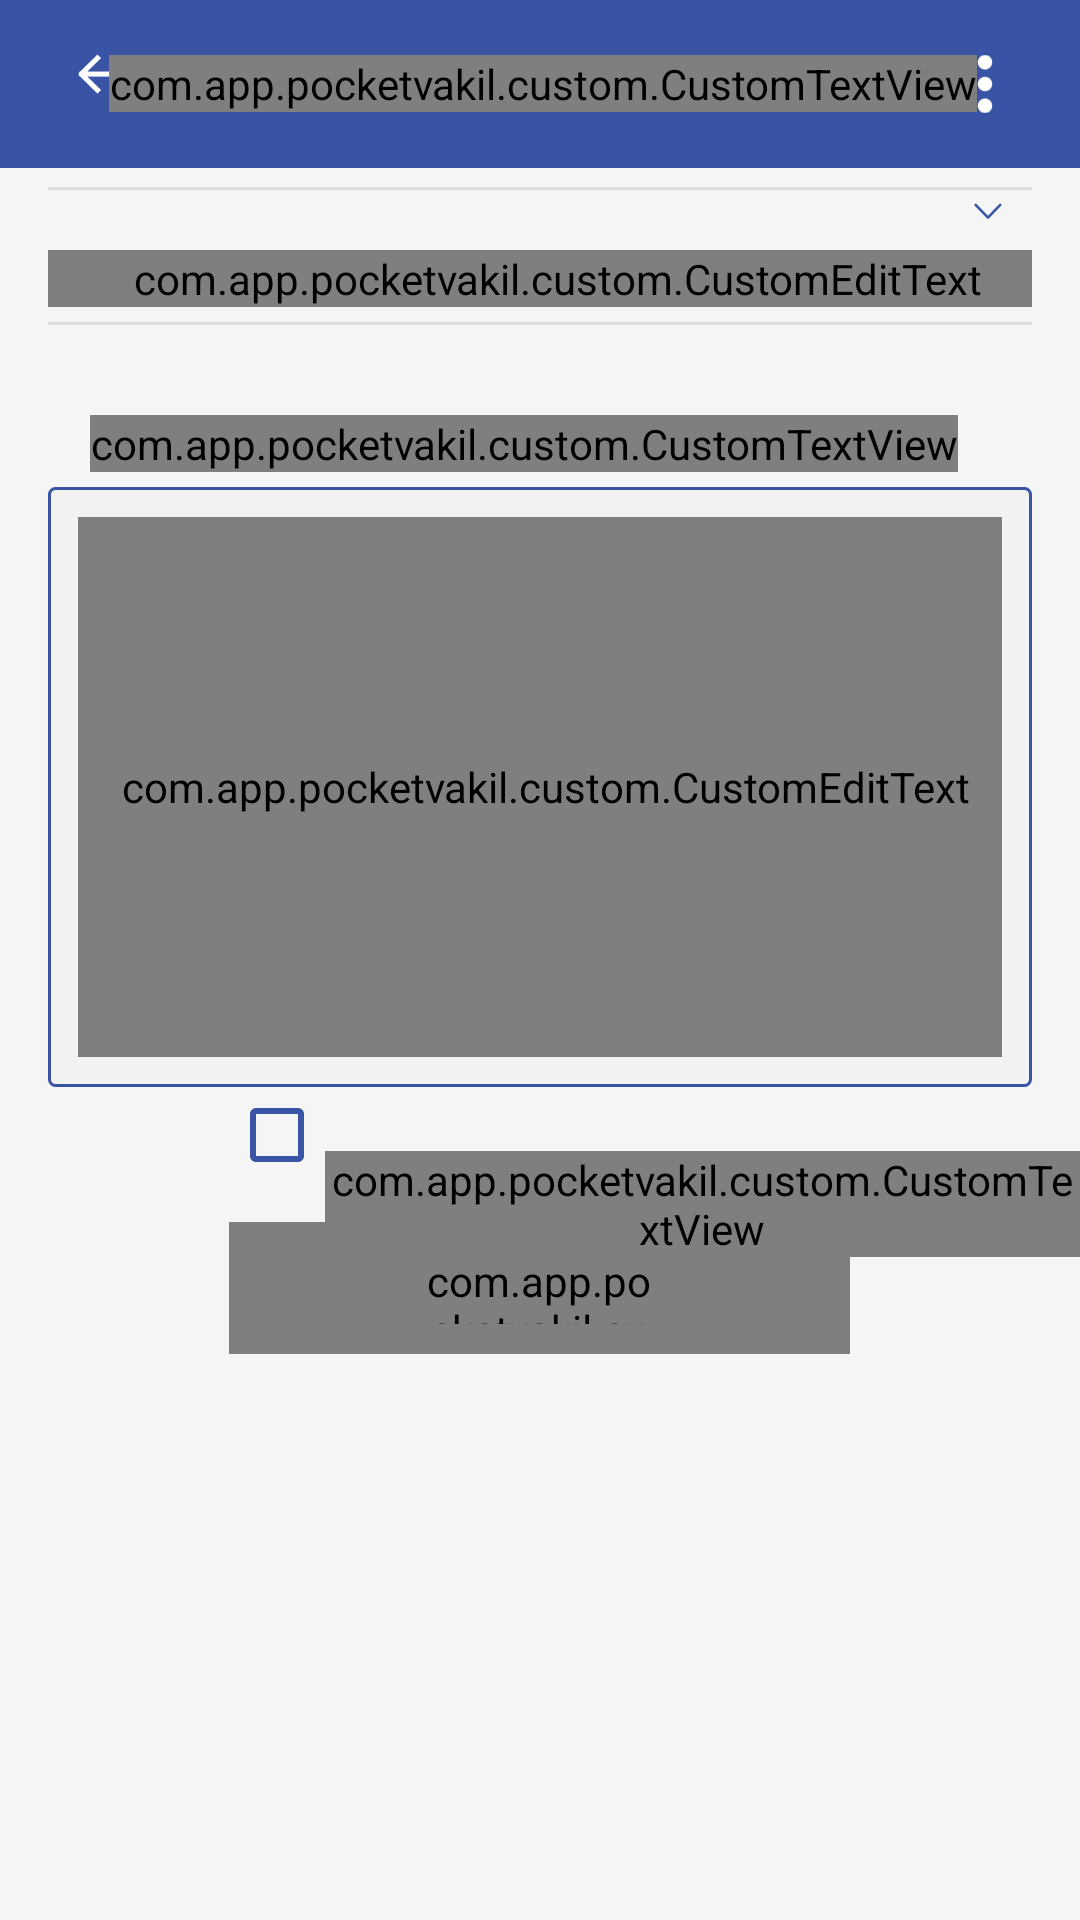

Produce the Android XML layout that renders to this screen, including the resource entries it uses.
<!-- AndroidManifest.xml: activity theme AppThemeAnim -->
<!-- res/layout/activity_query_form.xml -->
<?xml version="1.0" encoding="utf-8"?>
<RelativeLayout xmlns:android="http://schemas.android.com/apk/res/android"
    xmlns:app="http://schemas.android.com/apk/res-auto"
    android:orientation="vertical"
    android:id="@+id/rel_quary"
    android:layout_width="match_parent"
    android:layout_height="match_parent"
    android:background="@color/app_white">


    <include layout="@layout/toolbar"
        android:id="@+id/toolbar"/>

    <ScrollView
        android:layout_width="match_parent"
        android:layout_height="wrap_content"
        android:id="@+id/scrollView_main"
        android:layout_below="@+id/toolbar">

    <RelativeLayout
        android:layout_width="match_parent"
        android:layout_height="match_parent"
        android:id="@+id/relmain">


    <Spinner
        android:id="@+id/spinner"
        android:layout_width="fill_parent"
        android:layout_height="wrap_content"
        style="@style/spinner_style"
        android:paddingTop="8dp"
        android:overlapAnchor="false"
        android:layout_marginLeft="14dp"
        android:layout_marginRight="@dimen/query_form_margin"
        android:layout_marginTop="8dp"


        />
    <View
        android:id="@+id/spinner_view"
        android:layout_width="match_parent"
        android:layout_height="1dp"
        android:layout_below="@+id/spinner"
        android:layout_marginTop="-25dp"
        android:layout_marginLeft="@dimen/query_form_margin"
        android:layout_marginRight="@dimen/query_form_margin"
        android:background="@color/faq_view_color"/>

        <com.app.pocketvakil.custom.CustomEditText
            android:id="@+id/tv_another_field"
            android:layout_width="match_parent"
            android:layout_height="wrap_content"
            android:layout_below="@+id/spinner_view"
            android:layout_marginTop="@dimen/query_title_top_margin"
            android:layout_marginLeft="@dimen/query_form_margin"
            android:layout_marginRight="@dimen/query_form_margin"
            app:font="@string/OpenSans_Reguler"
            android:hint="@string/quary_specify"
            android:textColorHint="@color/text_hint_color"
            android:textSize="@dimen/query_title_text_size"
            android:paddingLeft="12dip"
            android:background="@null"
            android:singleLine="true"
            android:visibility="gone"
            android:maxLength="30"
            android:textColor="@color/app_blue"/>

        <View
            android:id="@+id/another_field_view"
            android:layout_width="match_parent"
            android:visibility="gone"
            android:layout_height="1dp"
            android:layout_below="@+id/tv_another_field"
            android:layout_marginLeft="@dimen/query_form_margin"
            android:layout_marginRight="@dimen/query_form_margin"
            android:background="@color/faq_view_color"
            android:layout_marginTop="5dp"/>






-----------------------------------------------------------
    <com.app.pocketvakil.custom.CustomEditText
        android:id="@+id/tv_query_title"
        android:layout_width="match_parent"
        android:layout_height="wrap_content"
        android:layout_below="@+id/another_field_view"
        android:layout_marginTop="@dimen/query_title_top_margin"
        android:layout_marginLeft="@dimen/query_form_margin"
        android:layout_marginRight="@dimen/query_form_margin"
        app:font="@string/OpenSans_Reguler"
        android:hint="@string/quary_title"
        android:textColorHint="@color/text_hint_color"
        android:textSize="@dimen/query_title_text_size"
        android:paddingLeft="12dip"
        android:background="@null"
        android:singleLine="true"
        android:maxLength="30"
        android:textColor="@color/app_blue"/>

    <View
        android:id="@+id/query_title_view"
        android:layout_width="match_parent"
        android:layout_height="1dp"
        android:layout_below="@+id/tv_query_title"
        android:layout_marginLeft="@dimen/query_form_margin"
        android:layout_marginRight="@dimen/query_form_margin"
        android:background="@color/faq_view_color"
        android:layout_marginTop="5dp"/>

    <com.app.pocketvakil.custom.CustomTextView
        android:id="@+id/tv_your_query"
        android:layout_width="wrap_content"
        android:layout_height="wrap_content"
        android:text="@string/quary_your_quary"
        app:font="@string/OpenSans_Reguler"
        android:textSize="17sp"

        android:layout_below="@+id/query_title_view"
        android:layout_marginLeft="@dimen/your_query_margin_left"
        android:layout_marginTop="@dimen/your_query_margin_top"
        android:textColor="@color/app_blue"/>

    <RelativeLayout
        android:id="@+id/rl_query"
        android:layout_width="match_parent"
        android:layout_height="200dp"
        android:layout_below="@+id/tv_your_query"
        android:padding="10dp"
        android:layout_marginTop="5dp"
        android:background="@drawable/query_text_background"
        android:layout_marginLeft="@dimen/query_form_margin"
        android:layout_marginRight="@dimen/query_form_margin">



    <com.app.pocketvakil.custom.CustomEditText
        android:id="@+id/et_query"
        android:layout_width="match_parent"
        android:layout_height="match_parent"
        android:gravity="top"
        android:textColor="@color/app_blue"
        android:background="@null"
        app:font="@string/OpenSans_Reguler"
        android:paddingLeft="4dp"
        android:hint="@string/quary_whats_your_ques"
        android:textSize="@dimen/query_title_text_size"
        android:textColorHint="@color/splash_text"
        android:maxLines = "10"
        android:scrollbars = "vertical"
        />


    </RelativeLayout>




    <com.app.pocketvakil.custom.CustomTextView
        android:layout_below="@+id/rl_query"
        android:layout_width="207dp"
        android:layout_height="44dp"
        android:text="@string/quary_send"
        android:background="@drawable/send_green_button"
        android:layout_centerInParent="true"
        android:paddingLeft="65dp"
        android:paddingRight="65dp"
        android:gravity="center"
        android:textColor="@color/white"
        android:textSize="18sp"
        android:paddingTop="10dp"
        android:id="@+id/tv_quary_send"
        app:font="@string/OpenSans_Semibold"
        android:paddingBottom="10dp"
        android:layout_marginTop="45dp"
        />

    <CheckBox
        android:layout_width="wrap_content"
        android:layout_height="wrap_content"
        android:id="@+id/checkBox"
        android:buttonTint="@color/app_blue"
        android:layout_below="@+id/rl_query"
        android:layout_alignLeft="@+id/tv_quary_send"
        android:layout_alignStart="@+id/tv_quary_send"
         />

    <com.app.pocketvakil.custom.CustomTextView
        android:layout_width="wrap_content"
        android:layout_height="wrap_content"
        app:font="@string/OpenSans_Reguler"
        android:textSize="15sp"
        android:id="@+id/tv_tc"
        android:text="@string/quary_TC"
        android:layout_below="@+id/rl_query"
        android:layout_alignBaseline="@+id/checkBox"
        android:layout_toRightOf="@+id/checkBox"/>

    </RelativeLayout>

    </ScrollView>


</RelativeLayout>
<!-- res/layout/toolbar.xml (included above) -->
<?xml version="1.0" encoding="utf-8"?>
<android.support.v7.widget.Toolbar xmlns:android="http://schemas.android.com/apk/res/android"
    xmlns:app="http://schemas.android.com/apk/res-auto"
    android:id="@+id/toolbar"
    android:layout_width="match_parent"
    android:layout_height="wrap_content"
    android:background="@color/app_blue"
    android:paddingLeft="14dp"

   >

    <RelativeLayout
        android:layout_width="match_parent"
        android:layout_height="wrap_content">

        <LinearLayout
            android:layout_width="50dp"
            android:layout_height="40dp"
            android:layout_alignParentLeft="true"
            android:layout_marginLeft="10dp"
            android:id="@+id/lin_back"
            android:layout_centerVertical="true">


            <ImageView
                android:layout_width="wrap_content"
                android:layout_height="wrap_content"
                android:layout_marginTop="10dp"
                android:src="@drawable/back"
                android:id="@+id/toolbar_back"

                />


        </LinearLayout>



        <com.app.pocketvakil.custom.CustomTextView
            android:layout_width="wrap_content"
            android:layout_height="wrap_content"
            android:id="@+id/tv_tittle"
            app:font="@string/OpenSans_Reguler"
            android:layout_centerHorizontal="true"
            android:layout_centerInParent="true"
            android:textColor="@color/white"
            android:text="@string/app_name"
            android:textSize="18sp"/>


        <RelativeLayout
            android:layout_width="50dp"
            android:layout_height="40dp"
            android:id="@+id/rel_img"
            android:layout_alignParentRight="true"

            android:layout_toRightOf="@+id/tv_tittle">

        <ImageView
            android:layout_width="wrap_content"
            android:layout_height="wrap_content"
            android:layout_alignParentRight="true"
            android:layout_marginRight="5dp"
            android:paddingRight="10dp"
            android:id="@+id/menu"
            android:layout_centerVertical="true"
            android:src="@drawable/dots"/>

        </RelativeLayout>

    </RelativeLayout>




</android.support.v7.widget.Toolbar>
<!-- resources referenced by this layout -->
<resources>
  <color name="app_blue">#3954a4</color>
  <color name="app_white">#f5f5f5</color>
  <color name="faq_view_color">#dddddd</color>
  <color name="splash_text">#bcbcbc</color>
  <color name="text_hint_color">#9daad1</color>
  <color name="white">#FFFFFF</color>
  <dimen name="query_form_margin">16dp</dimen>
  <dimen name="query_title_text_size">17sp</dimen>
  <dimen name="query_title_top_margin">20dp</dimen>
  <dimen name="your_query_margin_left">30dp</dimen>
  <dimen name="your_query_margin_top">30dp</dimen>
  <!-- drawable back: png bitmap (drawable-hdpi, 1172 bytes) -->
  <!-- drawable dots: png bitmap (drawable-mdpi, 1072 bytes) -->
  <!-- drawable query_text_background (drawable) -->
  <?xml version="1.0" encoding="UTF-8"?>
  <shape xmlns:android="http://schemas.android.com/apk/res/android">
      <solid android:color="@color/query_grey"/>
      <stroke android:width="1dip" android:color="@color/app_blue" />
      <corners android:radius="2dp"/>
      <padding android:left="0dip" android:top="0dip" android:right="0dip" android:bottom="0dip" />
  </shape>
  <!-- drawable send_green_button (drawable) -->
  <?xml version="1.0" encoding="utf-8"?>
  <shape xmlns:android="http://schemas.android.com/apk/res/android">
      <solid android:color="@color/parrot_green"/>
      <corners android:radius="200dip"/>
      <padding android:left="0dip" android:top="0dip" android:right="0dip" android:bottom="0dip" />
  </shape>
  <string name="OpenSans_Reguler">OpenSans_Reguler</string>
  <string name="OpenSans_Semibold">OpenSans_Semibold</string>
  <string name="app_name">Pocket Vakil</string>
  <string name="quary_TC">I agree to Terms &amp; Conditions</string>
  <string name="quary_send">Send</string>
  <string name="quary_specify">Please Specify</string>
  <string name="quary_title">Query title</string>
  <string name="quary_whats_your_ques">What\'s your question ?</string>
  <string name="quary_your_quary">YOUR QUERY</string>
  <style name="spinner_style">
      <item name="android:background">@drawable/spinner_bg</item>
      <item name="android:layout_marginLeft">10dp</item>
      <item name="android:layout_marginRight">10dp</item>
      <item name="android:layout_marginBottom">10dp</item>
      <item name="android:paddingLeft">8dp</item>
      <item name="android:paddingTop">5dp</item>
      <item name="android:paddingBottom">5dp</item>
      </style>
  <style name="AppThemeAnim" parent="@style/Theme.AppCompat.Light.NoActionBar">
          
          <item name="colorPrimary">@color/colorPrimary</item>
          <item name="colorPrimaryDark">@color/colorPrimaryDark</item>
          <item name="colorAccent">@color/checkin_orange</item>
          <item name="colorControlNormal">@color/timeline_line</item>
          <item name="colorControlActivated">@color/timeline_line</item>
          <item name="android:windowContentOverlay">@null</item>
          <item name="android:windowDisablePreview">true</item>
          <item name="colorControlHighlight">@color/timeline_line</item>
  
  
      </style>
  <color name="query_grey">#f2f2f2</color>
  <color name="parrot_green">#27ae60</color>
  <!-- drawable spinner_bg (drawable) -->
  <?xml version="1.0" encoding="utf-8"?>
  <selector xmlns:android="http://schemas.android.com/apk/res/android">
  
      <item><layer-list>
          <item><shape>
  
  
  
  
  
  
              <padding android:bottom="3dp"
                  android:left="3dp"
                  android:right="10dp"
                  android:top="3dp" />
          </shape></item>
          <item >
              <bitmap android:gravity="center|right"
              android:src="@drawable/dropdown_arrow" />   // you can use any other image here, instead of default_holo_dark_am
          </item>
      </layer-list></item>
  
  </selector>
  <color name="colorPrimary">#3F51B5</color>
  <color name="colorPrimaryDark">#303F9F</color>
  <color name="checkin_orange">#FD760A</color>
  <color name="timeline_line">#BDC0C5</color>
  <!-- drawable dropdown_arrow: png bitmap (drawable-hdpi, 1090 bytes) -->
</resources>
